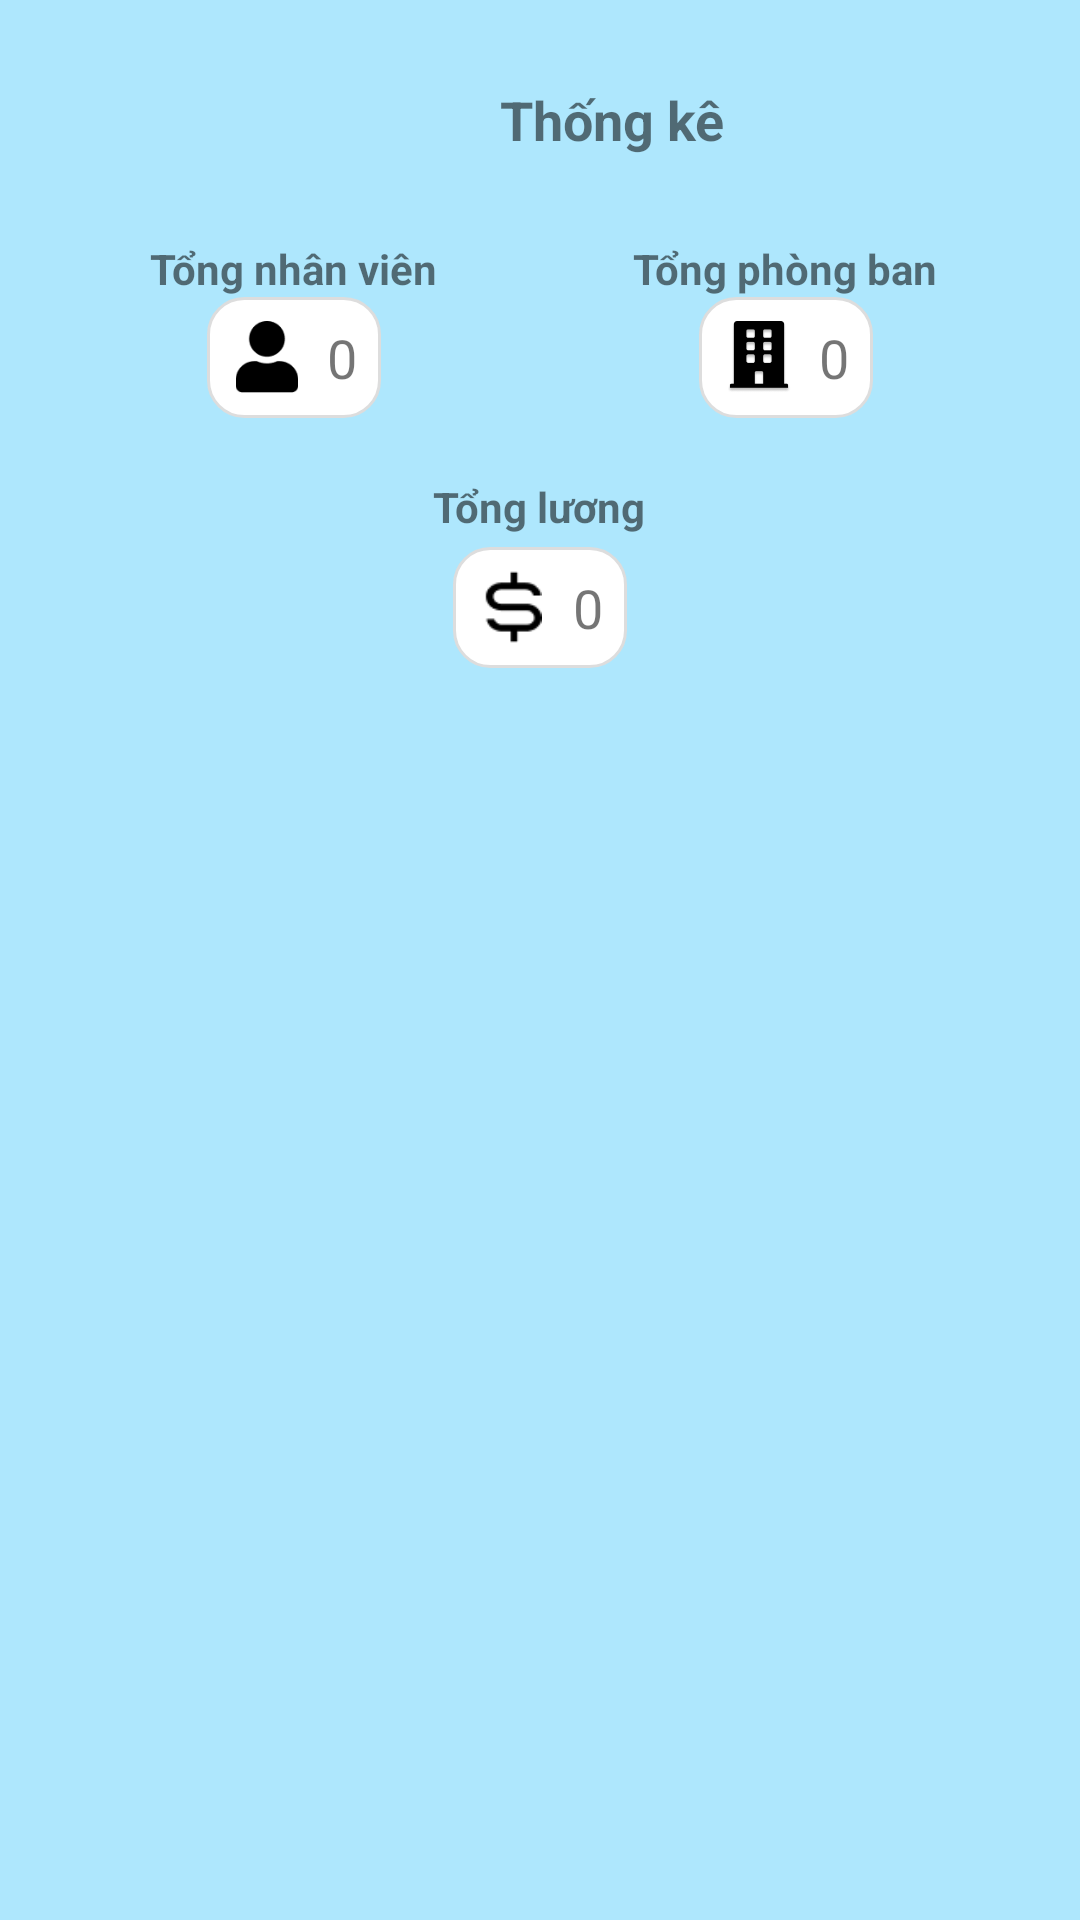

Android layout source for this screen:
<!-- AndroidManifest.xml: application theme Theme.Androi_QLNS -->
<!-- res/layout/activity_statistics.xml -->
<?xml version="1.0" encoding="utf-8"?>
<ScrollView xmlns:android="http://schemas.android.com/apk/res/android"
    xmlns:app="http://schemas.android.com/apk/res-auto"
    android:layout_width="match_parent"
    android:layout_height="match_parent"
    android:background="@color/sky_blue">

    <LinearLayout
        android:layout_width="match_parent"
        android:layout_height="wrap_content"
        android:orientation="vertical"
        android:padding="16dp">

        
        <LinearLayout
            android:layout_width="match_parent"
            android:layout_height="wrap_content"
            android:orientation="horizontal"
            android:gravity="center_vertical"
            android:paddingBottom="8dp">

            <ImageButton
                android:id="@+id/btnBack"
                android:layout_width="48dp"
                android:layout_height="48dp"
                android:padding="8dp"
                android:background="@android:color/transparent"
                android:src="@drawable/ic_arrow_back"
                app:tint="@android:color/black"
                android:contentDescription="Trở lại" />

            <TextView
                android:layout_width="0dp"
                android:layout_height="wrap_content"
                android:layout_weight="1"
                android:gravity="center"
                android:text="Thống kê"
                android:textStyle="bold"
                android:textSize="18sp" />
        </LinearLayout>

        
        <LinearLayout
            android:layout_width="match_parent"
            android:layout_height="wrap_content"
            android:orientation="horizontal"
            android:weightSum="2"
            android:gravity="center"
            android:baselineAligned="false">

            
            <LinearLayout
                android:layout_width="0dp"
                android:layout_height="wrap_content"
                android:layout_weight="1"
                android:orientation="vertical"
                android:gravity="center"
                android:layout_margin="8dp">

                <TextView
                    android:layout_width="wrap_content"
                    android:layout_height="wrap_content"
                    android:text="Tổng nhân viên"
                    android:textStyle="bold"
                    android:layout_gravity="center" />

                <LinearLayout
                    android:layout_width="wrap_content"
                    android:layout_height="wrap_content"
                    android:background="@drawable/rounded_card_background"
                    android:padding="8dp"
                    android:orientation="horizontal"
                    android:gravity="center_vertical">

                    <ImageView
                        android:layout_width="24dp"
                        android:layout_height="24dp"
                        android:src="@drawable/thongtin"
                        android:contentDescription="Icon nhân viên" />

                    <TextView
                        android:id="@+id/tvTotalEmployees"
                        android:layout_width="wrap_content"
                        android:layout_height="wrap_content"
                        android:text="0"
                        android:textSize="18sp"
                        android:layout_marginStart="8dp" />
                </LinearLayout>
            </LinearLayout>

            
            <LinearLayout
                android:layout_width="0dp"
                android:layout_height="wrap_content"
                android:layout_weight="1"
                android:orientation="vertical"
                android:gravity="center"
                android:layout_margin="8dp">

                <TextView
                    android:layout_width="wrap_content"
                    android:layout_height="wrap_content"
                    android:text="Tổng phòng ban"
                    android:textStyle="bold"
                    android:layout_gravity="center" />

                <LinearLayout
                    android:layout_width="wrap_content"
                    android:layout_height="wrap_content"
                    android:background="@drawable/rounded_card_background"
                    android:padding="8dp"
                    android:orientation="horizontal"
                    android:gravity="center_vertical">

                    <ImageView
                        android:layout_width="24dp"
                        android:layout_height="24dp"
                        android:src="@drawable/phongban"
                        android:contentDescription="Icon phòng ban" />

                    <TextView
                        android:id="@+id/tvTotalDepartments"
                        android:layout_width="wrap_content"
                        android:layout_height="wrap_content"
                        android:text="0"
                        android:textSize="18sp"
                        android:layout_marginStart="8dp" />
                </LinearLayout>
            </LinearLayout>
        </LinearLayout>

        
        <TextView
            android:layout_width="wrap_content"
            android:layout_height="wrap_content"
            android:text="Tổng lương"
            android:layout_gravity="center"
            android:paddingTop="12dp"
            android:textStyle="bold" />

        <LinearLayout
            android:layout_width="wrap_content"
            android:layout_height="wrap_content"
            android:orientation="horizontal"
            android:background="@drawable/rounded_card_background"
            android:padding="8dp"
            android:layout_gravity="center"
            android:layout_marginBottom="16dp"
            android:layout_marginTop="4dp"
            android:gravity="center_vertical">

            <ImageView
                android:layout_width="24dp"
                android:layout_height="24dp"
                android:src="@drawable/tien"
                android:contentDescription="Icon tiền" />

            <TextView
                android:id="@+id/tvTotalSalary"
                android:layout_width="wrap_content"
                android:layout_height="wrap_content"
                android:text="0"
                android:textSize="18sp"
                android:layout_marginStart="8dp" />
        </LinearLayout>

        
        <androidx.recyclerview.widget.RecyclerView
            android:id="@+id/rvStatistics"
            android:layout_width="match_parent"
            android:layout_height="wrap_content"
            android:layout_marginTop="8dp"
            android:layout_marginBottom="16dp"
            android:contentDescription="Danh sách thống kê" />

    </LinearLayout>
</ScrollView>
<!-- resources referenced by this layout -->
<resources>
  <color name="sky_blue">#AEE7FD</color>
  <!-- drawable phongban: png bitmap (drawable, 4847 bytes) -->
  <!-- drawable rounded_card_background (drawable) -->
  <?xml version="1.0" encoding="utf-8"?>
  <shape xmlns:android="http://schemas.android.com/apk/res/android"
      android:shape="rectangle">
      <solid android:color="@android:color/white" />
      <corners android:radius="12dp" />
      <stroke android:color="#DDDDDD" android:width="1dp" />
  </shape>
  <!-- drawable thongtin: png bitmap (drawable, 890 bytes) -->
  <!-- drawable tien: png bitmap (drawable, 572 bytes) -->
  <style name="Theme.Androi_QLNS" parent="Theme.AppCompat.Light.NoActionBar">
      </style>
</resources>
